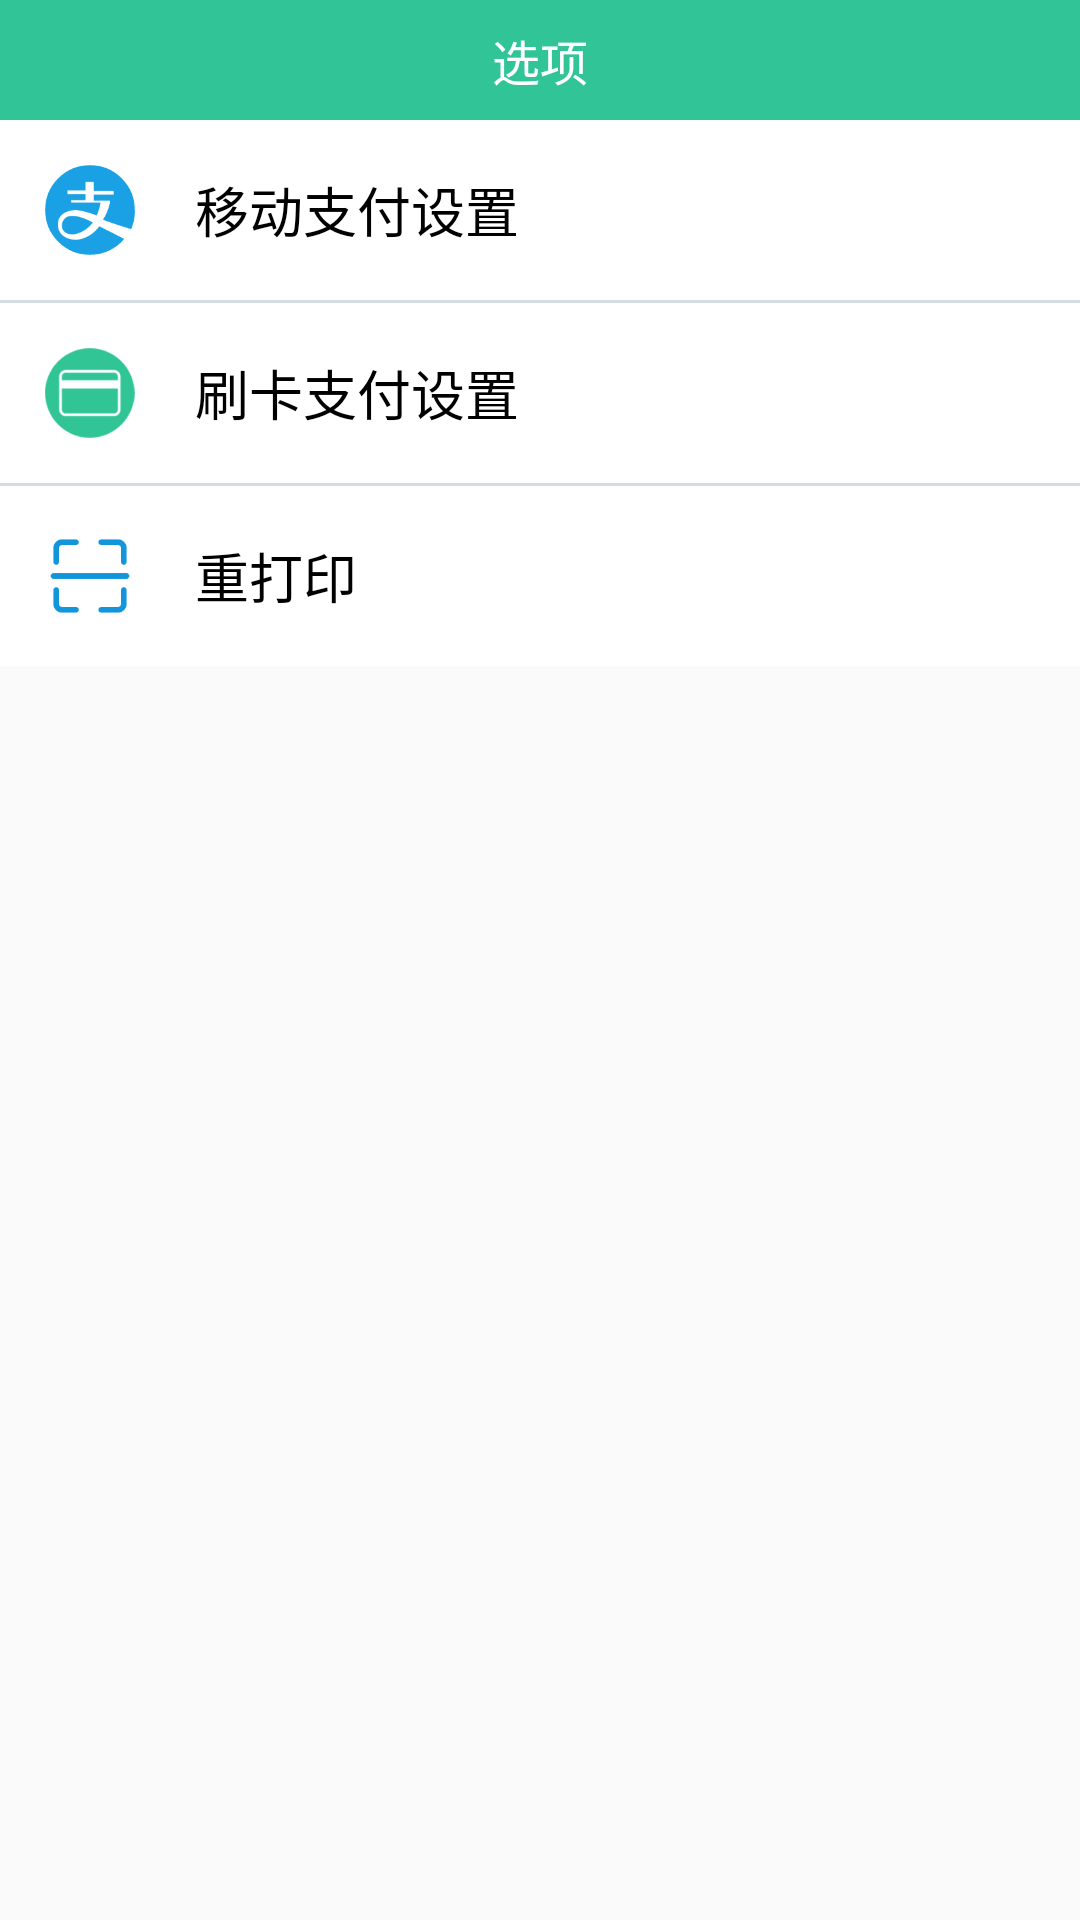

Reconstruct the res/layout file that produces this screen, plus the resources it refers to.
<!-- AndroidManifest.xml: application theme Theme.AppCompat.Light.NoActionBar -->
<!-- res/layout/activity_environment_configuration.xml -->
<?xml version="1.0" encoding="utf-8"?>
<LinearLayout
    android:id="@+id/activity_environment_configuration"
    xmlns:android="http://schemas.android.com/apk/res/android"
    xmlns:tools="http://schemas.android.com/tools"
    android:layout_width="match_parent"
    android:layout_height="match_parent"
    android:orientation="vertical"
    tools:context="com.qhw.swishcardapp.view.activitys.EnvironmentConfigurationActivity">

    <RelativeLayout
        android:layout_width="match_parent"
        android:layout_height="40dp"
        android:background="@color/colorAccent"
        android:gravity="center_vertical">

        <TextView
            android:layout_width="wrap_content"
            android:layout_height="wrap_content"
            android:layout_centerInParent="true"
            android:layout_marginLeft="20dp"
            android:text="选项"
            android:textColor="@color/white"
            android:textSize="16dp"/>
    </RelativeLayout>

    <LinearLayout
        android:id="@+id/ll_stock_mobile_pay"
        android:layout_width="match_parent"
        android:layout_height="60dp"
        android:background="@drawable/selector_baseinfo"
        android:orientation="horizontal">

        <LinearLayout
            android:layout_width="wrap_content"
            android:layout_height="match_parent"
            android:layout_marginBottom="5dp"
            android:layout_marginTop="5dp"
            android:layout_weight="1"
            android:gravity="center_vertical"
        >

            <ImageView
                android:layout_width="30dp"
                android:layout_height="30dp"
                android:layout_marginLeft="15dp"
                android:background="@drawable/zfb"
            />

            <TextView
                android:layout_width="wrap_content"
                android:layout_height="match_parent"
                android:layout_marginLeft="20dp"
                android:gravity="center_vertical"
                android:text="移动支付设置"
                android:textColor="#000000"
                android:textSize="18dp"/>
        </LinearLayout>

        <LinearLayout
            android:layout_width="wrap_content"
            android:layout_height="match_parent"
            android:layout_marginBottom="5dp"
            android:layout_marginTop="5dp"
            android:layout_weight="1"
            android:gravity="right|center">

            <ImageView
                android:layout_width="20dp"
                android:layout_height="20dp"
                android:layout_marginRight="10dp"
                android:background="@drawable/arrow_right"/>

        </LinearLayout>
    </LinearLayout>

    <View
        android:layout_width="match_parent"
        android:layout_height="1dp"
        android:background="@color/line"/>


    <LinearLayout
        android:id="@+id/ll_stock_bank_pay"
        android:layout_width="match_parent"
        android:layout_height="60dp"
        android:background="@drawable/selector_baseinfo"
        android:orientation="horizontal">

        <LinearLayout
            android:layout_width="wrap_content"
            android:layout_height="match_parent"
            android:layout_marginBottom="5dp"
            android:layout_marginTop="5dp"
            android:layout_weight="1"
            android:gravity="center_vertical"
        >

            <ImageView
                android:layout_width="30dp"
                android:layout_height="30dp"
                android:layout_marginLeft="15dp"
                android:background="@drawable/bank"
            />

            <TextView
                android:layout_width="wrap_content"
                android:layout_height="match_parent"
                android:layout_marginLeft="20dp"
                android:gravity="center_vertical"
                android:text="刷卡支付设置"
                android:textColor="#000000"
                android:textSize="18dp"/>
        </LinearLayout>

        <LinearLayout
            android:layout_width="wrap_content"
            android:layout_height="match_parent"
            android:layout_marginBottom="5dp"
            android:layout_marginTop="5dp"
            android:layout_weight="1"
            android:gravity="right|center">

            <ImageView
                android:layout_width="20dp"
                android:layout_height="20dp"
                android:layout_marginRight="10dp"
                android:background="@drawable/arrow_right"/>

        </LinearLayout>
    </LinearLayout>
    <View
        android:layout_width="match_parent"
        android:layout_height="1dp"
        android:background="@color/line"/>


    <LinearLayout
        android:id="@+id/ll_print_pay"
        android:layout_width="match_parent"
        android:layout_height="60dp"
        android:background="@drawable/selector_baseinfo"
        android:orientation="horizontal">

        <LinearLayout
            android:layout_width="wrap_content"
            android:layout_height="match_parent"
            android:layout_marginBottom="5dp"
            android:layout_marginTop="5dp"
            android:layout_weight="1"
            android:gravity="center_vertical"
            >

            <ImageView
                android:layout_width="30dp"
                android:layout_height="30dp"
                android:layout_marginLeft="15dp"
                android:background="@drawable/scan_icon"
                />

            <TextView
                android:layout_width="wrap_content"
                android:layout_height="match_parent"
                android:layout_marginLeft="20dp"
                android:gravity="center_vertical"
                android:text="重打印"
                android:textColor="#000000"
                android:textSize="18dp"/>
        </LinearLayout>

        <LinearLayout
            android:layout_width="wrap_content"
            android:layout_height="match_parent"
            android:layout_marginBottom="5dp"
            android:layout_marginTop="5dp"
            android:layout_weight="1"
            android:gravity="right|center">

            <ImageView
                android:layout_width="20dp"
                android:layout_height="20dp"
                android:layout_marginRight="10dp"
                android:background="@drawable/arrow_right"/>

        </LinearLayout>
    </LinearLayout>

</LinearLayout>
<!-- resources referenced by this layout -->
<resources>
  <color name="colorAccent">#31C496</color>
  <color name="line">#ffd3dde6</color>
  <color name="white">#ffffff</color>
  <!-- drawable bank: png bitmap (drawable-hdpi, 7466 bytes) -->
  <!-- drawable scan_icon: png bitmap (drawable-hdpi, 1997 bytes) -->
  <!-- drawable selector_baseinfo (drawable) -->
  <?xml version="1.0" encoding="utf-8"?>
  <selector xmlns:android="http://schemas.android.com/apk/res/android">
  
      <item android:state_pressed="true">
          <shape android:shape="rectangle">
              <stroke android:width="1.0px" android:color="@color/line" />
              <gradient android:angle="270.0" android:endColor="@color/line" android:startColor="@color/line" />
          </shape></item>
      <item android:state_focused="true">
          <shape android:shape="rectangle">
              <gradient android:angle="270.0" android:endColor="@color/line" android:startColor="@color/line" />
              <stroke android:width="1.0px" android:color="@color/line" />
          </shape></item>
      <item><shape android:shape="rectangle">
          <gradient android:angle="270.0" android:endColor="@color/white" android:startColor="@color/white" />
          <stroke android:width="1.0px" android:color="@color/white" />
      </shape></item>
  
  </selector>
  <!-- drawable zfb: png bitmap (drawable-hdpi, 4453 bytes) -->
</resources>
